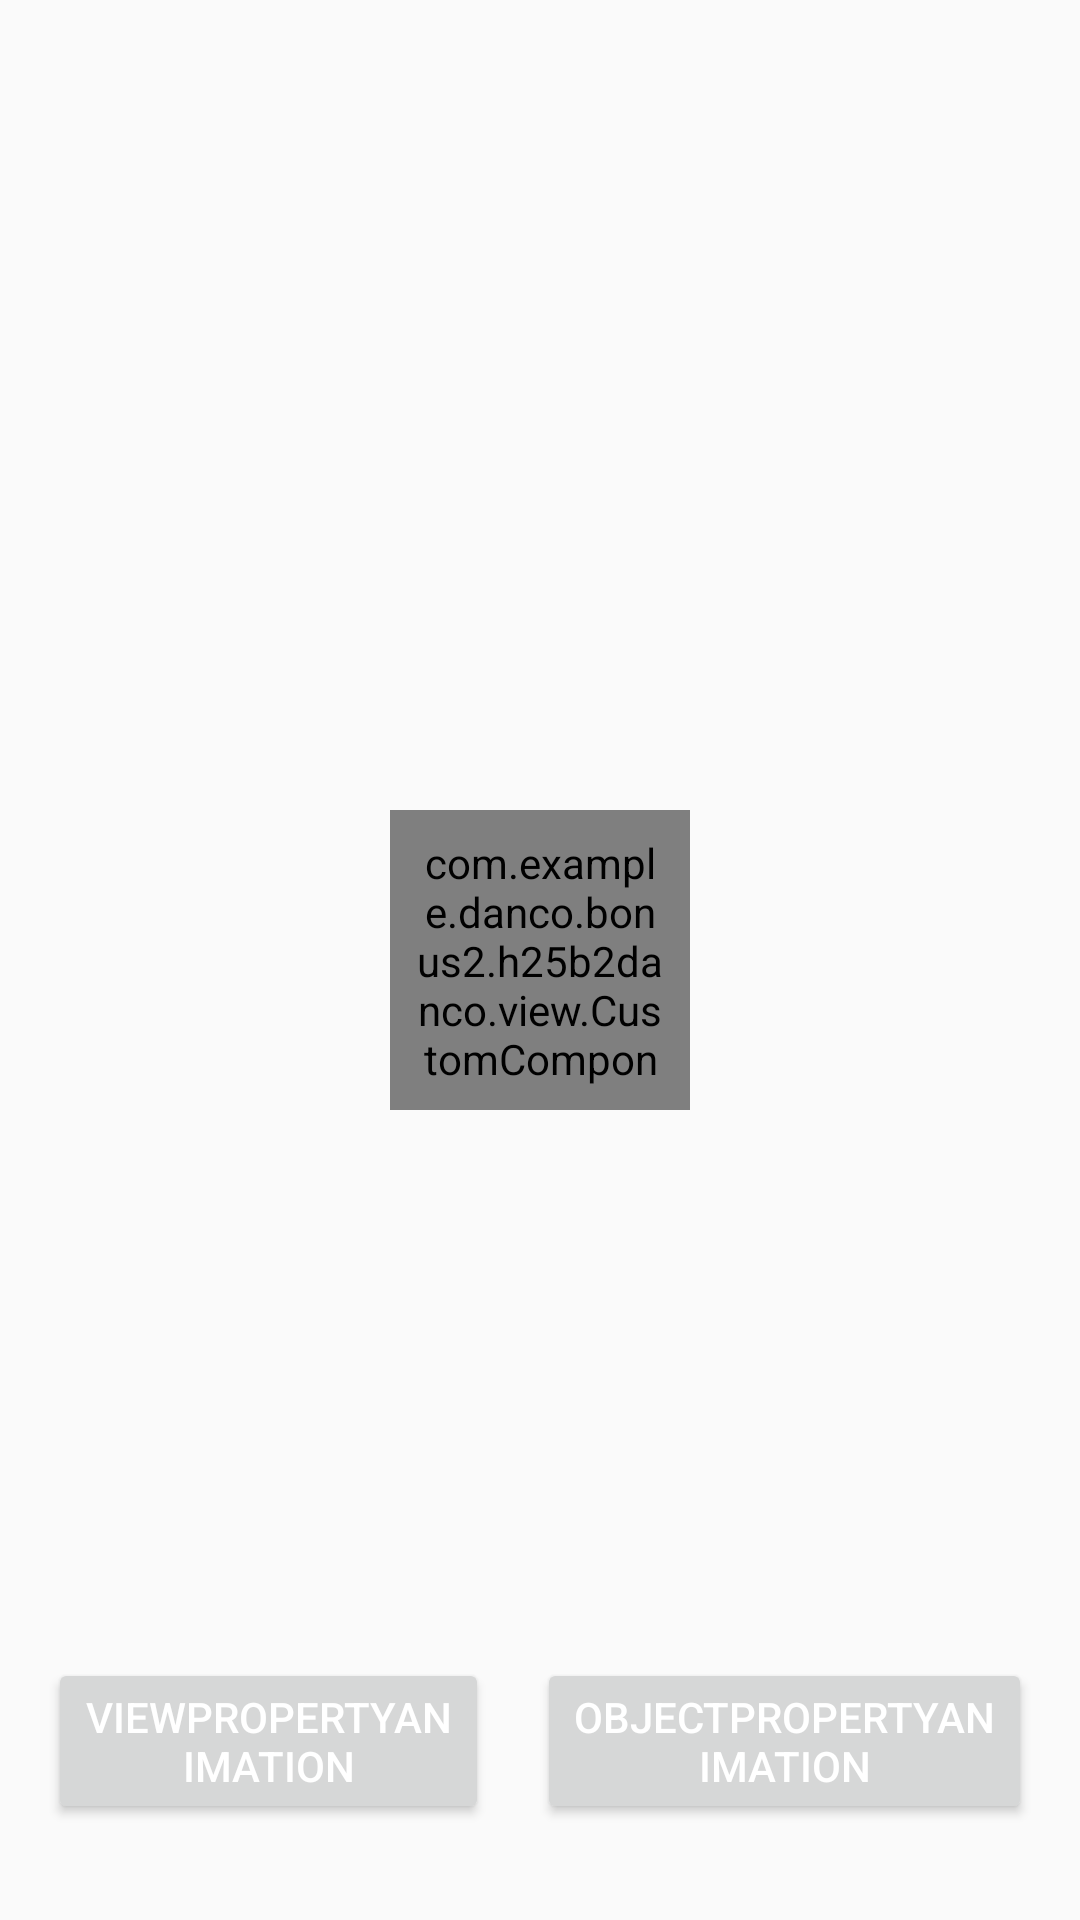

This screen was rendered from an Android layout file. Write that file and the resources it references.
<!-- AndroidManifest.xml: application theme AppTheme -->
<!-- res/layout/fragment_animation.xml -->
<RelativeLayout xmlns:android="http://schemas.android.com/apk/res/android"
                xmlns:tools="http://schemas.android.com/tools"
                xmlns:app="http://schemas.android.com/apk/res-auto"
                android:layout_width="match_parent"
                android:layout_height="match_parent"
                android:padding="16dp"
                android:gravity="bottom"
                tools:context="com.example.danco.bonus2.h25b2danco.fragment.AnimationFragment">

    <com.example.danco.bonus2.h25b2danco.view.CustomComponent
        android:id="@+id/ring"
        android:layout_width="100dp"
        android:layout_height="100dp"
        app:leftColor="@color/red_A700"
        app:rightColor="@color/colorPrimaryDark"
        app:rightColorPercentage="50"
        android:scaleType="centerInside"
        android:padding="8dp"
        app:paintSize="4dp"
        android:layout_centerInParent="true"
        android:layout_centerHorizontal="true"
        />

    <LinearLayout
        android:id="@+id/buttons"
        android:layout_width="match_parent"
        android:layout_height="match_parent"
        android:layout_below="@+id/ring"
        android:layout_centerHorizontal="true"
        android:gravity="center_horizontal|bottom"
        android:orientation="horizontal"
        >

        <Button
            android:id="@+id/viewPropertyAnimationButton"
            android:layout_width="wrap_content"
            android:layout_height="wrap_content"
            android:layout_marginTop="16dp"
            android:layout_weight=".5"
            android:text="@string/viewPropertyAnimation"/>

        <Button
            android:id="@+id/objectPropertyAnimationButton"
            android:layout_width="wrap_content"
            android:layout_height="wrap_content"
            android:layout_weight=".5"
            android:layout_marginTop="16dp"
            android:layout_marginLeft="@dimen/activity_horizontal_margin"
            android:layout_marginStart="@dimen/activity_horizontal_margin"
            android:text="@string/objectPropertyAnimation"/>
    </LinearLayout>

</RelativeLayout>
<!-- resources referenced by this layout -->
<resources>
  <color name="colorPrimaryDark">@color/indigo_700</color>
  <color name="red_A700">#E00032</color>
  <dimen name="activity_horizontal_margin">16dp</dimen>
  <string name="objectPropertyAnimation">ObjectPropertyAnimation</string>
  <string name="viewPropertyAnimation">ViewPropertyAnimation</string>
  <style name="AppTheme" parent="BaseAppTheme">
          <item name="colorPrimary">@color/colorPrimary</item>
          <item name="colorPrimaryDark">@color/colorPrimaryDark</item>
          <item name="colorAccent">@color/colorAccent</item>
          <item name="android:buttonStyle">@style/RedButtonStyle</item>
      </style>
  <color name="indigo_700">#303F9F</color>
  <style name="BaseAppTheme" parent="Theme.AppCompat.Light.NoActionBar">
          
      </style>
  <color name="colorPrimary">@color/indigo_500</color>
  <color name="colorAccent">@color/red_A400</color>
  <style name="RedButtonStyle" parent="android:Widget.Holo.Light.Button">
          <item name="android:textColor">@android:color/white</item>
          
          <item name="android:background">@android:color/holo_red_dark</item>
      </style>
  <color name="indigo_500">#3F51B5</color>
  <color name="red_A400">#FF1744</color>
</resources>
